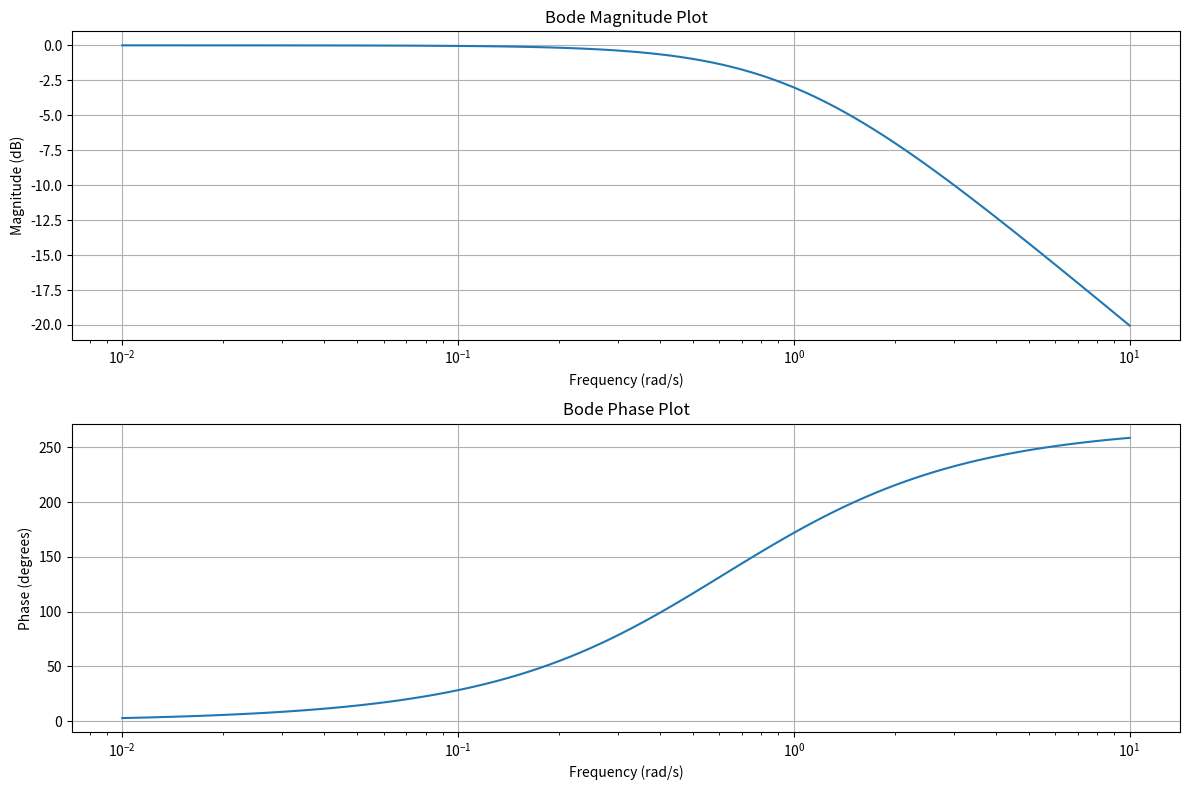

Source code (Python):
# import numpy as np
# from scipy.signal import TransferFunction

# # ---- Poles and Zeros ----
# num = [1, 0.5]              # Numerator coefficients
# den = [1, -1.5, 0.5]        # Denominator coefficients

# system = TransferFunction(num, den)

# print("Zeros:", system.zeros)
# print("Poles:", system.poles)


# import numpy as np
# from scipy.signal import TransferFunction

# # ---- Stability Check ----
# num = [1, 0.5]
# den = [1, -1.5, 0.5]

# system = TransferFunction(num, den)
# poles = system.poles

# stable = all(np.abs(p) < 1 for p in poles)

# print("Poles:", poles)
# print("Stability:", "Stable" if stable else "Unstable")

# # ---- Causality & Time Invariance ----
# num = [1, 0.5]

# # Causality: true for most LTI systems unless numerator degree > denominator
# causal = True  

# print("Causality:", "Causal" if causal else "Non-Causal")

# # Time Invariance:
# print("Time Invariance:", "Time Invariant")

import numpy as np
import matplotlib.pyplot as plt
from scipy.signal import TransferFunction, bode

# ---- Bode Plot ----
num = [1, 0.5]
den = [1, -1.5, 0.5]

system = TransferFunction(num, den)

w, mag, phase = bode(system)

plt.figure(figsize=(12, 8))

# Magnitude Plot
plt.subplot(2, 1, 1)
plt.semilogx(w, mag)
plt.title("Bode Magnitude Plot")
plt.xlabel("Frequency (rad/s)")
plt.ylabel("Magnitude (dB)")
plt.grid()

# Phase Plot
plt.subplot(2, 1, 2)
plt.semilogx(w, phase)
plt.title("Bode Phase Plot")
plt.xlabel("Frequency (rad/s)")
plt.ylabel("Phase (degrees)")
plt.grid()

plt.tight_layout()
plt.show()
